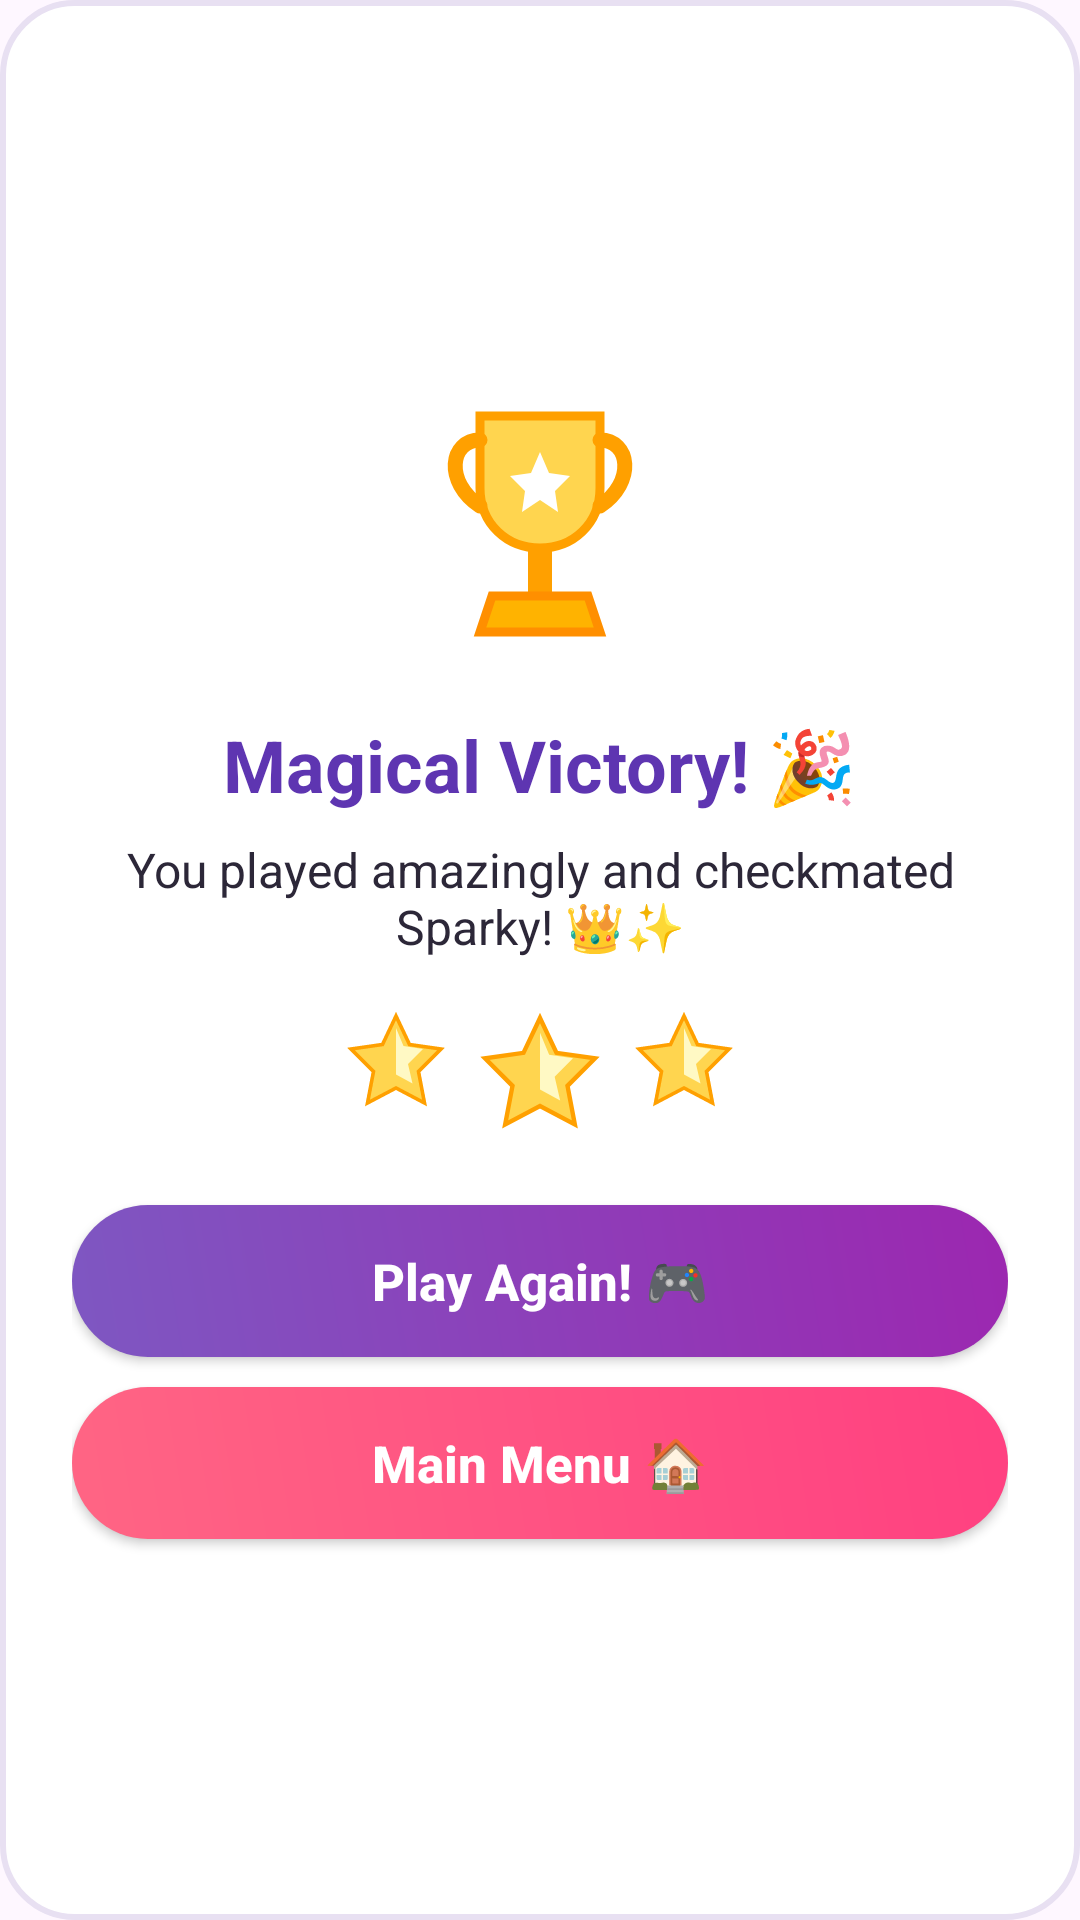

This screen was rendered from an Android layout file. Write that file and the resources it references.
<!-- AndroidManifest.xml: application theme Theme.MagicChessKids -->
<!-- res/layout/dialog_victory.xml -->
<?xml version="1.0" encoding="utf-8"?>
<LinearLayout xmlns:android="http://schemas.android.com/apk/res/android"
    android:layout_width="match_parent"
    android:layout_height="wrap_content"
    android:orientation="vertical"
    android:background="@drawable/bg_card_rounded"
    android:gravity="center"
    android:padding="24dp">

    <ImageView
        android:layout_width="96dp"
        android:layout_height="96dp"
        android:src="@drawable/ic_trophy"
        android:contentDescription="Trophy" />

    <TextView
        android:id="@+id/tvVictoryTitle"
        android:layout_width="wrap_content"
        android:layout_height="wrap_content"
        android:layout_marginTop="16dp"
        android:text="Magical Victory! 🎉"
        android:textColor="@color/primary_dark"
        android:textSize="24sp"
        android:textStyle="bold" />

    <TextView
        android:id="@+id/tvVictoryMessage"
        android:layout_width="wrap_content"
        android:layout_height="wrap_content"
        android:layout_marginTop="8dp"
        android:text="You played amazingly and checkmated Sparky! 👑✨"
        android:textColor="@color/text_dark"
        android:textSize="16sp"
        android:gravity="center" />

    
    <LinearLayout
        android:layout_width="wrap_content"
        android:layout_height="wrap_content"
        android:orientation="horizontal"
        android:layout_marginTop="16dp">

        <ImageView
            android:layout_width="36dp"
            android:layout_height="36dp"
            android:src="@drawable/ic_star_gold"
            android:contentDescription="Star" />

        <ImageView
            android:layout_width="44dp"
            android:layout_height="44dp"
            android:layout_marginHorizontal="8dp"
            android:src="@drawable/ic_star_gold"
            android:contentDescription="Star" />

        <ImageView
            android:layout_width="36dp"
            android:layout_height="36dp"
            android:src="@drawable/ic_star_gold"
            android:contentDescription="Star" />
    </LinearLayout>

    
    <Button
        android:id="@+id/btnVictoryPlayAgain"
        android:layout_width="match_parent"
        android:layout_height="wrap_content"
        android:layout_marginTop="22dp"
        android:background="@drawable/bg_button_primary"
        android:text="Play Again! 🎮"
        android:textColor="#FFFFFF"
        android:textSize="17sp"
        android:textStyle="bold"
        android:textAllCaps="false" />

    <Button
        android:id="@+id/btnVictoryMenu"
        android:layout_width="match_parent"
        android:layout_height="wrap_content"
        android:layout_marginTop="10dp"
        android:background="@drawable/bg_button_accent"
        android:text="Main Menu 🏠"
        android:textColor="#FFFFFF"
        android:textSize="17sp"
        android:textStyle="bold"
        android:textAllCaps="false" />

</LinearLayout>
<!-- resources referenced by this layout -->
<resources>
  <color name="primary_dark">#5E35B1</color>
  <color name="text_dark">#2C2738</color>
  <!-- drawable bg_button_accent (drawable) -->
  <?xml version="1.0" encoding="utf-8"?>
  <ripple xmlns:android="http://schemas.android.com/apk/res/android"
      android:color="#40FFFFFF">
      <item>
          <shape android:shape="rectangle">
              <corners android:radius="28dp" />
              <gradient
                  android:angle="45"
                  android:startColor="#FF6584"
                  android:endColor="#FF4081" />
              <padding
                  android:left="20dp"
                  android:top="14dp"
                  android:right="20dp"
                  android:bottom="14dp" />
          </shape>
      </item>
  </ripple>
  <!-- drawable bg_button_primary (drawable) -->
  <?xml version="1.0" encoding="utf-8"?>
  <ripple xmlns:android="http://schemas.android.com/apk/res/android"
      android:color="#40FFFFFF">
      <item>
          <shape android:shape="rectangle">
              <corners android:radius="28dp" />
              <gradient
                  android:angle="45"
                  android:startColor="#7E57C2"
                  android:endColor="#9C27B0" />
              <padding
                  android:left="20dp"
                  android:top="14dp"
                  android:right="20dp"
                  android:bottom="14dp" />
          </shape>
      </item>
  </ripple>
  <!-- drawable bg_card_rounded (drawable) -->
  <?xml version="1.0" encoding="utf-8"?>
  <shape xmlns:android="http://schemas.android.com/apk/res/android"
      android:shape="rectangle">
      <corners android:radius="24dp" />
      <solid android:color="#FFFFFF" />
      <stroke android:width="2dp" android:color="#E8E0F2" />
  </shape>
  <!-- drawable ic_star_gold (drawable) -->
  <vector xmlns:android="http://schemas.android.com/apk/res/android"
      android:width="36dp"
      android:height="36dp"
      android:viewportWidth="36"
      android:viewportHeight="36">
    
    <path
        android:fillColor="#FFD54F"
        android:strokeColor="#FFA000"
        android:strokeWidth="1.2"
        android:pathData="M18,3 L22.5,12.5 L33,14 L25.5,21.5 L27.5,32 L18,27 L8.5,32 L10.5,21.5 L3,14 L13.5,12.5 Z" />
    <path
        android:fillColor="#FFF9C4"
        android:pathData="M18,7 L20.5,13 L27,14 L22,19 L23.5,25.5 L18,22.5 Z" />
  </vector>
  <style name="Theme.MagicChessKids" parent="Theme.Material3.DayNight.NoActionBar">
          <item name="colorPrimary">@color/primary</item>
          <item name="colorPrimaryVariant">@color/primary_dark</item>
          <item name="colorSecondary">@color/accent_pink</item>
          <item name="android:statusBarColor">@color/primary</item>
          <item name="android:navigationBarColor">@color/bg_light</item>
          <item name="android:windowLightNavigationBar" tools:targetApi="o_mr1">true</item>
      </style>
  <color name="primary">#7E57C2</color>
  <color name="accent_pink">#FF6584</color>
  <color name="bg_light">#F7F8FC</color>
</resources>
